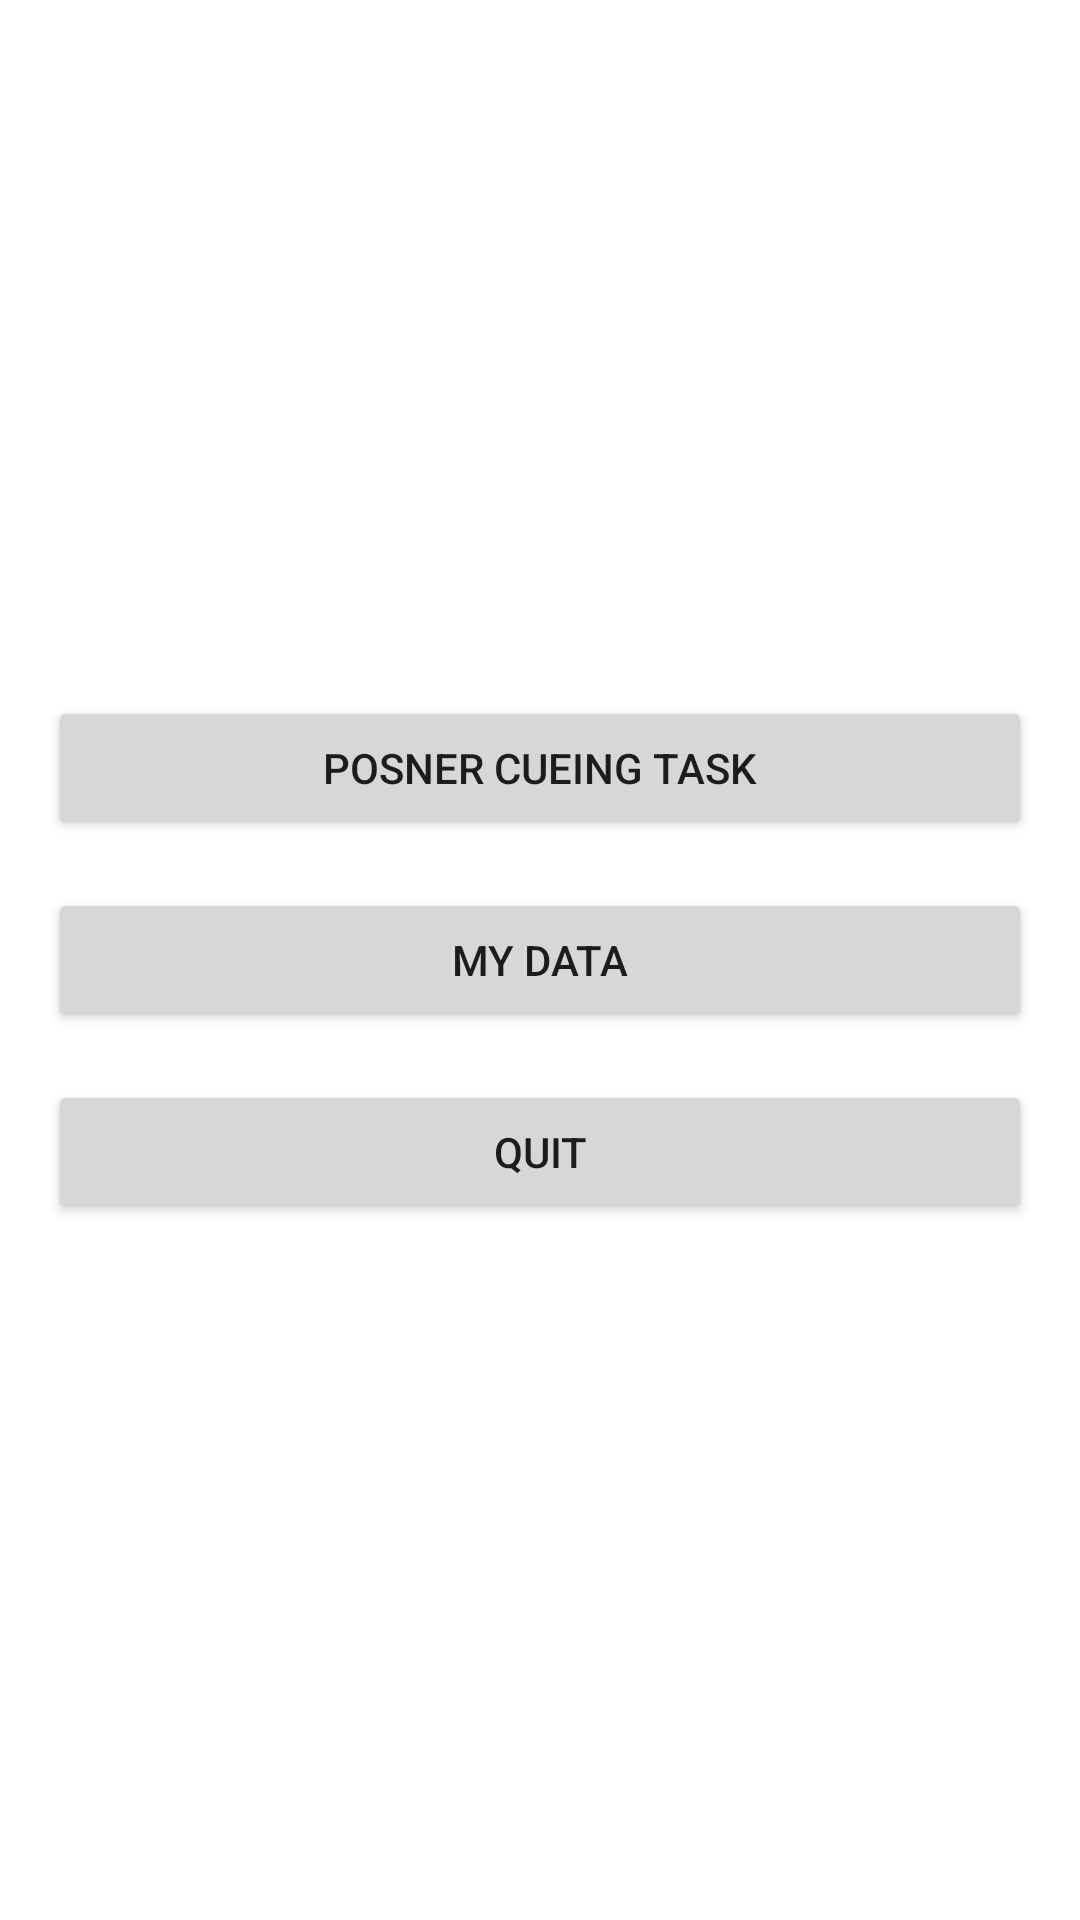

Here is an Android app screen rendered from its layout file. Give the layout XML and the strings, colors and styles it references.
<!-- AndroidManifest.xml: application theme Theme.PosnerTask2 -->
<!-- res/layout/activity_main.xml -->
<?xml version="1.0" encoding="utf-8"?>
<LinearLayout
    xmlns:android="http://schemas.android.com/apk/res/android"
    android:layout_width="match_parent"
    android:layout_height="match_parent"
    android:orientation="vertical"
    android:gravity="center"
    android:padding="16dp">

    <Button
        android:id="@+id/btn_posner"
        android:layout_width="match_parent"
        android:layout_height="wrap_content"
        android:text="Posner Cueing Task"
        android:layout_marginBottom="16dp" />

    <Button
        android:id="@+id/btn_my_data"
        android:layout_width="match_parent"
        android:layout_height="wrap_content"
        android:text="My Data"
        android:layout_marginBottom="16dp" />

    <Button
        android:id="@+id/btn_quit"
        android:layout_width="match_parent"
        android:layout_height="wrap_content"
        android:text="Quit" />
</LinearLayout>
<!-- resources referenced by this layout -->
<resources>
  <style name="Theme.PosnerTask2" parent="Theme.MaterialComponents.DayNight.DarkActionBar">
          
          <item name="colorPrimary">@color/purple_500</item>
          <item name="colorPrimaryVariant">@color/purple_700</item>
          <item name="colorOnPrimary">@color/white</item>
          
          <item name="colorSecondary">@color/teal_200</item>
          <item name="colorSecondaryVariant">@color/teal_700</item>
          <item name="colorOnSecondary">@color/black</item>
          
          <item name="android:statusBarColor">?attr/colorPrimaryVariant</item>
          
      </style>
  <!-- not gathered from this repository: default colours our renderer supplied (Android Studio template values) -->
  <color name="purple_500">#FF6200EE</color>
  <color name="purple_700">#FF3700B3</color>
  <color name="teal_200">#FF03DAC5</color>
  <color name="teal_700">#FF018786</color>
  <color name="black">#FF000000</color>
  <color name="white">#FFFFFFFF</color>
</resources>
